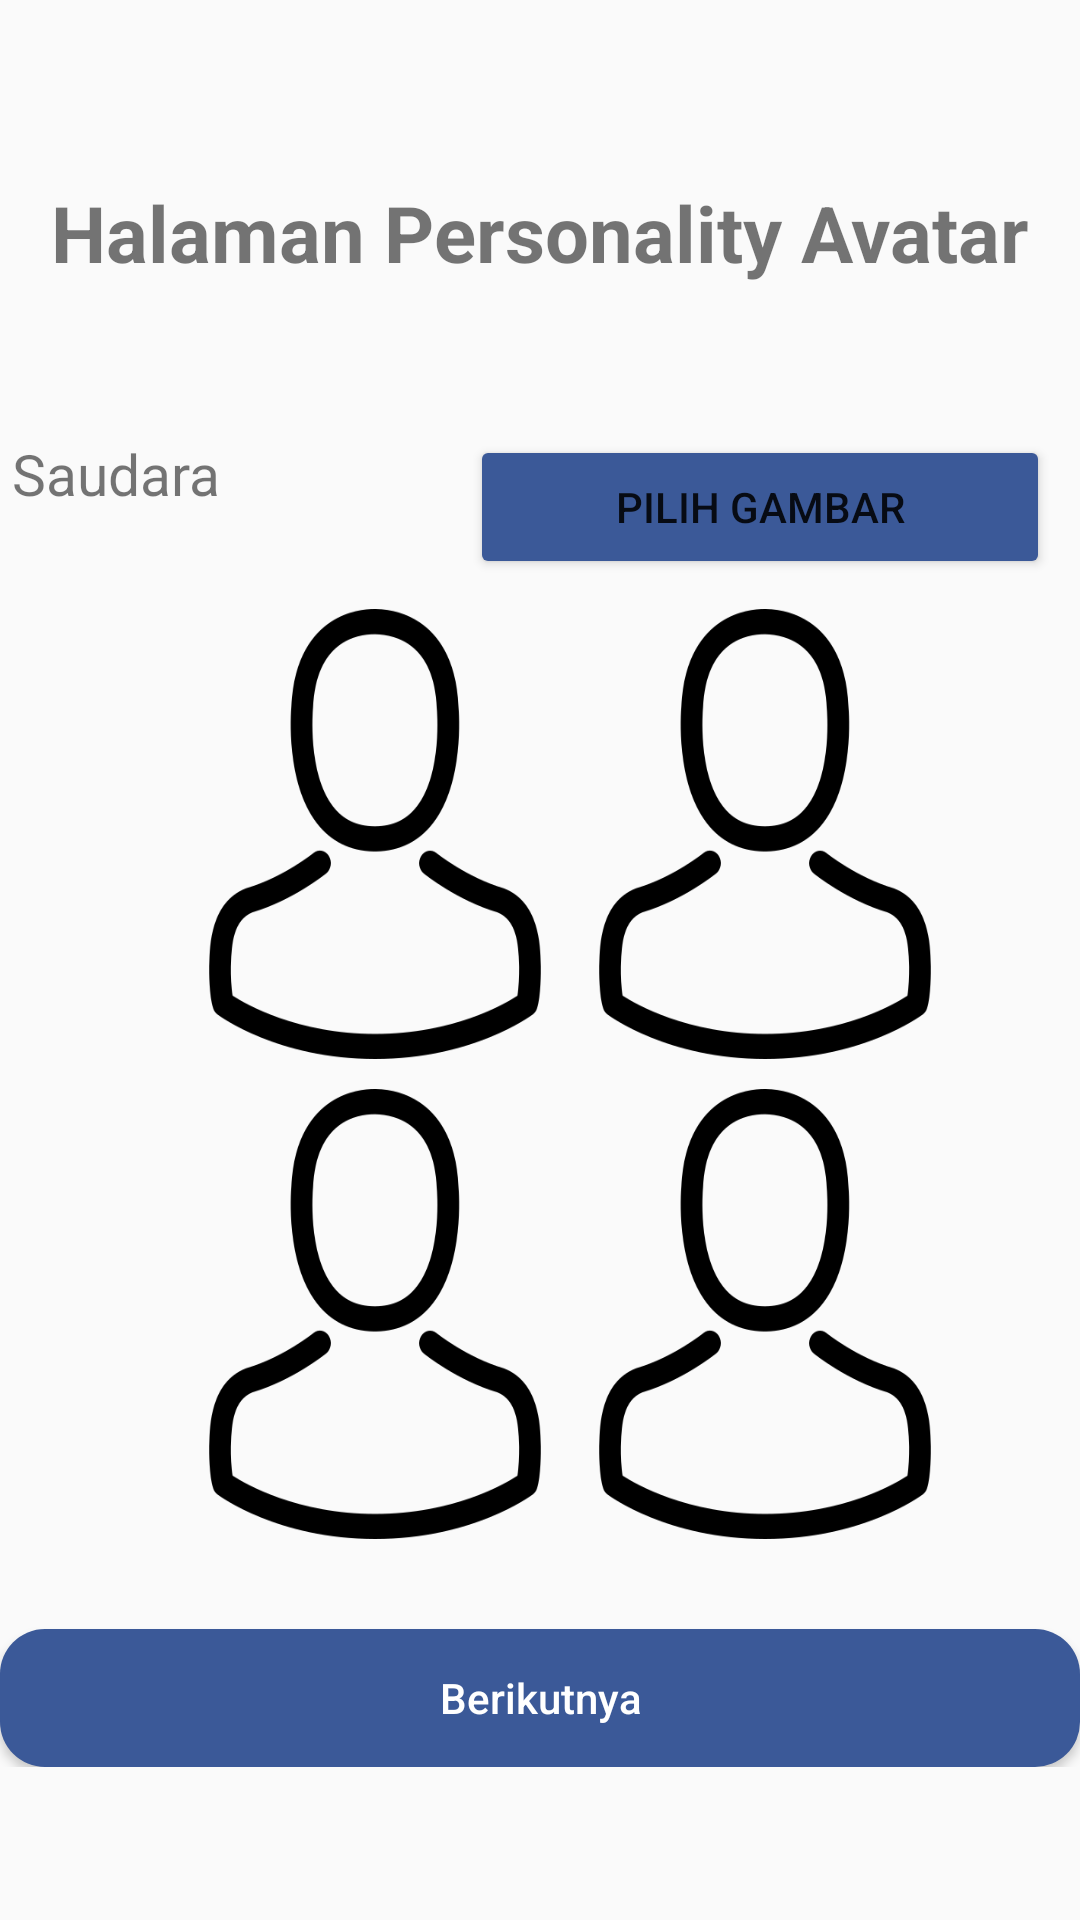

The Android layout XML behind this screen, and the referenced resources:
<!-- AndroidManifest.xml: application theme AppTheme -->
<!-- res/layout/activity_personality_avatar2.xml -->
<?xml version="1.0" encoding="utf-8"?>
<ScrollView xmlns:android="http://schemas.android.com/apk/res/android"
    xmlns:app="http://schemas.android.com/apk/res-auto"
    android:layout_width="match_parent"
    android:layout_height="match_parent">

    <LinearLayout
        android:layout_width="match_parent"
        android:layout_height="wrap_content"
        android:focusable="true"
        android:focusableInTouchMode="true"
        android:layout_marginTop="60dp"
        android:orientation="vertical">

        <TextView
            android:layout_width="match_parent"
            android:layout_height="wrap_content"
            android:text="Halaman Personality Avatar"
            android:gravity="center"
            android:textSize="26dp"
            android:layout_marginBottom="40dp"
            android:textStyle="bold"
            />

        <LinearLayout
            android:layout_width="match_parent"
            android:layout_height="wrap_content"
            android:focusable="true"
            android:orientation="horizontal">

            <TextView
                android:layout_width="wrap_content"
                android:layout_height="wrap_content"
                android:layout_marginLeft="4dp"
                android:layout_marginTop="10dp"
                android:layout_marginBottom="5dp"
                android:text="Saudara"
                android:textSize="19dp" />

            <LinearLayout
                android:layout_width="match_parent"
                android:layout_height="wrap_content"
                android:orientation="horizontal"
                android:gravity="right"
                android:weightSum="2">

                <Button
                    android:id="@+id/btn_camera1"
                    android:layout_width="wrap_content"
                    android:layout_height="wrap_content"
                    android:layout_margin="10dp"
                    android:layout_weight="1"
                    android:backgroundTint="@color/colorPrimary"
                    android:text="Pilih Gambar" />
            </LinearLayout>
        </LinearLayout>

        <LinearLayout
            android:layout_width="wrap_content"
            android:layout_height="match_parent"
            android:layout_marginLeft="10dp"
            android:focusable="true"
            android:layout_gravity="center"
            android:orientation="horizontal">

            <ImageView
                android:id="@+id/Saudara1"
                android:layout_width="130dp"
                android:layout_height="150dp"
                android:background="@drawable/icon" />

            <ImageView
                android:id="@+id/Suadara2"
                android:layout_width="130dp"
                android:layout_height="150dp"
                android:background="@drawable/icon" />
        </LinearLayout>

        <LinearLayout
            android:layout_width="wrap_content"
            android:layout_height="match_parent"
            android:layout_marginLeft="10dp"
            android:layout_marginTop="10dp"
            android:focusable="true"
            android:layout_gravity="center"
            android:orientation="horizontal">

            <ImageView
                android:id="@+id/Saudara3"
                android:layout_width="130dp"
                android:layout_height="150dp"
                android:background="@drawable/icon" />

            <ImageView
                android:id="@+id/Saudara4"
                android:layout_width="130dp"
                android:layout_height="150dp"
                android:background="@drawable/icon" />
        </LinearLayout>

        <Button
            android:id="@+id/Berikutnya3"
            android:background="@drawable/tombol"
            android:layout_width="match_parent"
            android:layout_height="46dp"
            android:layout_gravity="center_horizontal"
            android:layout_marginLeft="@dimen/activity_horizontal_margin"
            android:layout_marginRight="@dimen/activity_horizontal_margin"
            android:layout_marginTop="30dp"
            android:onClick="onClick"
            android:text="Berikutnya"
            android:textAllCaps="false"
            android:textColor="@android:color/white" />

    </LinearLayout>

</ScrollView>
<!-- resources referenced by this layout -->
<resources>
  <color name="colorPrimary">#3b5998</color>
  <!-- drawable icon: png bitmap (drawable, 11783 bytes) -->
  <!-- drawable tombol (drawable) -->
  <?xml version="1.0" encoding="utf-8" ?>
      <shape xmlns:android="http://schemas.android.com/apk/res/android"
      android:shape="rectangle">
  
      <solid
          android:color="#3b5998" />
  
      <corners
          android:topRightRadius="15dp"
          android:bottomRightRadius="15dp"
          android:topLeftRadius="15dp"
          android:bottomLeftRadius="15dp"/>
  </shape>
  <style name="AppTheme" parent="Theme.AppCompat.Light.DarkActionBar">
          
          <item name="colorPrimary">@color/colorPrimary</item>
          <item name="colorPrimaryDark">@color/colorPrimaryDark</item>
          <item name="colorAccent">@color/colorAccent</item>
      </style>
  <color name="colorPrimaryDark">#3b5998</color>
  <color name="colorAccent">#3b5998</color>
</resources>
